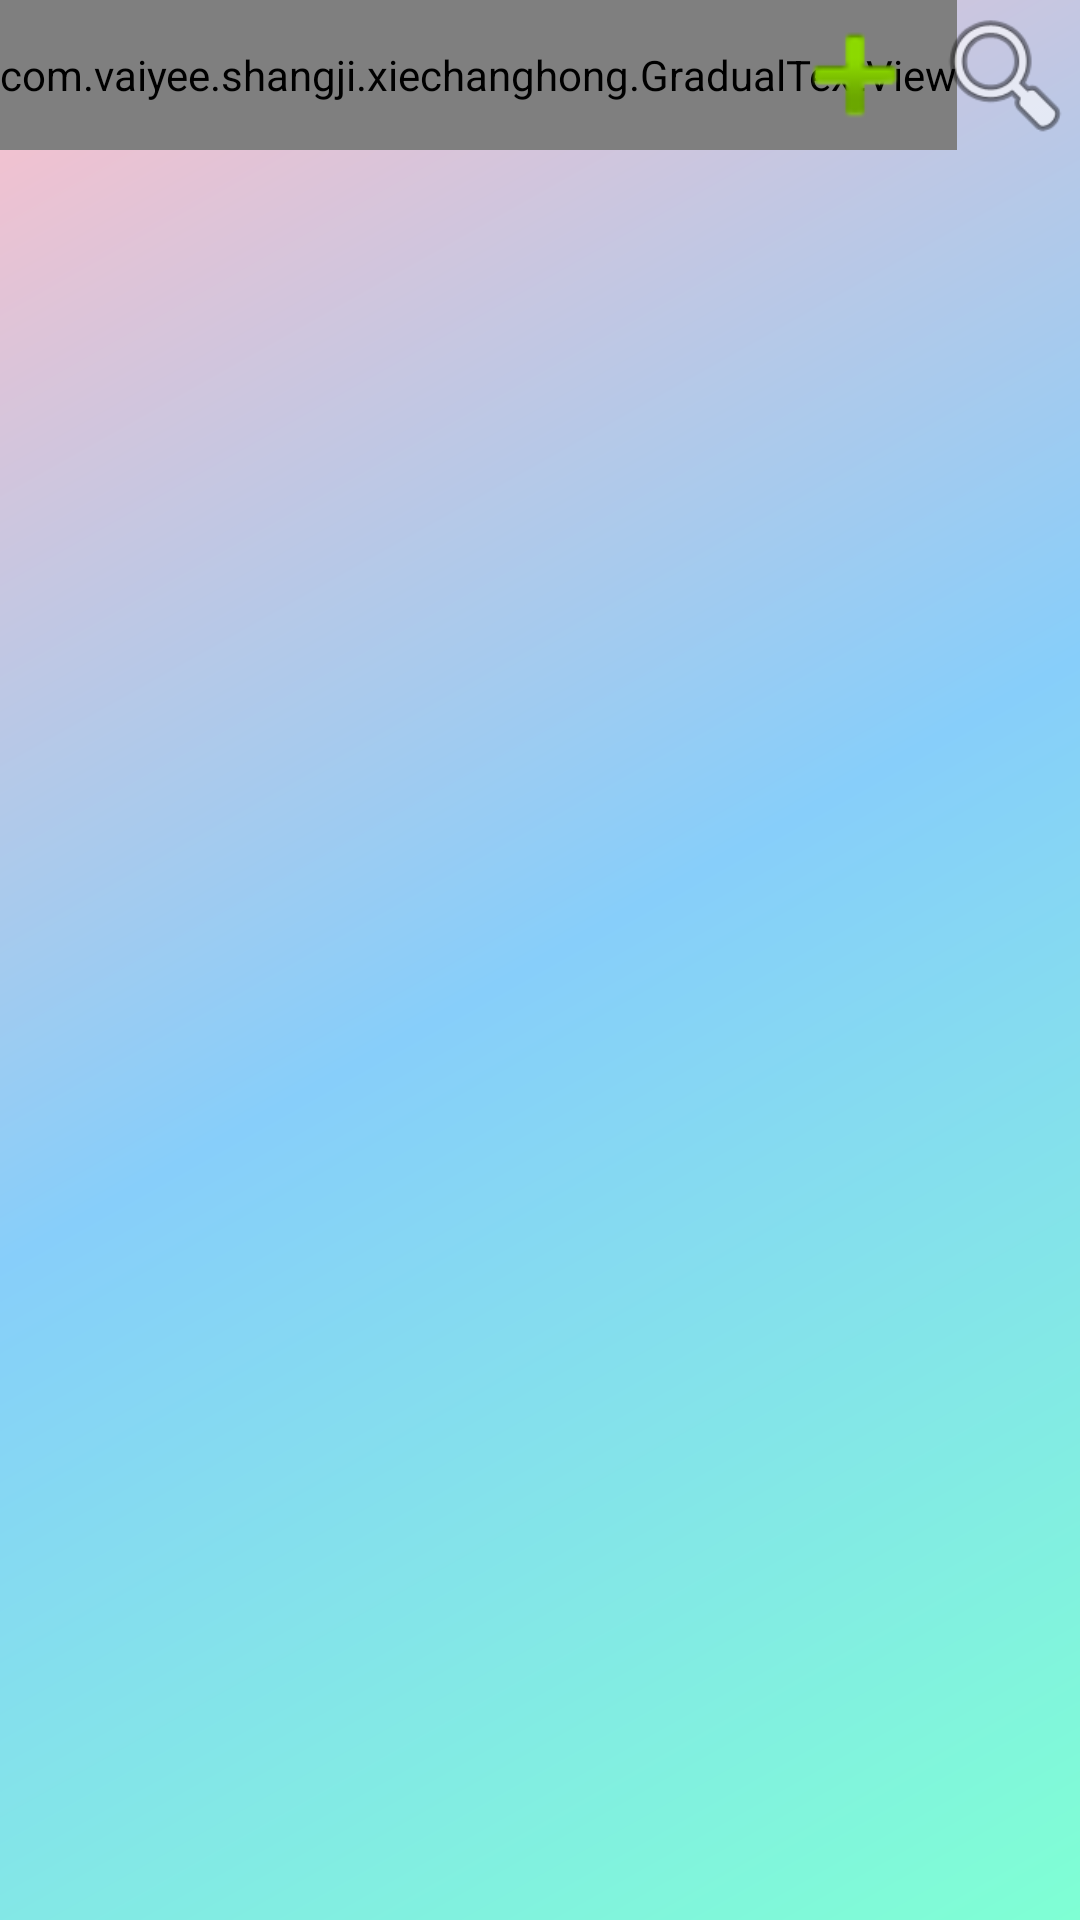

Write the Android layout XML for this screen, with the resource values it uses.
<!-- AndroidManifest.xml: application theme AppTheme -->
<!-- res/layout/activity_main.xml -->
<?xml version="1.0" encoding="utf-8"?>
<FrameLayout
    xmlns:android="http://schemas.android.com/apk/res/android"
    xmlns:app="http://schemas.android.com/apk/res-auto"
    xmlns:tools="http://schemas.android.com/tools"
    android:layout_height="match_parent"
    android:layout_width="match_parent">

<LinearLayout
    android:layout_width="match_parent"
    android:layout_height="match_parent"
    android:orientation="vertical"
    android:fitsSystemWindows="true"
    android:background="@drawable/button_pressd"
    tools:context="com.vaiyee.shangji.xiechanghong.MainActivity">
    <RelativeLayout
        android:layout_width="match_parent"
        android:layout_height="50dp"
        >

        <com.vaiyee.shangji.xiechanghong.GradualTextView
            style="@style/AppTheme"
            android:layout_width="wrap_content"
            android:layout_height="match_parent"
            android:layout_alignParentLeft="true"
            android:layout_alignParentStart="true"
            android:id="@+id/tt"
            android:gravity="center"
            android:text="日记本"
            android:textSize="25sp" />

        <TextView
            android:id="@+id/show_all"
            android:layout_width="wrap_content"
            android:layout_height="wrap_content"
            android:layout_centerInParent="true"
            android:text="显示所有"
            android:visibility="gone"
            android:textColor="@color/colorAccent"
            android:textSize="20sp" />

        <ImageView
            android:id="@+id/add"
            android:layout_width="50dp"
            android:layout_height="match_parent"
            android:layout_alignParentTop="true"
            android:layout_toLeftOf="@+id/search"
            android:layout_toStartOf="@+id/search"
            android:background="@drawable/view_click_bg"
            android:src="@android:drawable/ic_input_add" />

        <ImageView
            android:id="@+id/search"
            android:layout_width="50dp"
            android:layout_height="match_parent"
            android:layout_alignParentEnd="true"
            android:background="@drawable/view_click_bg"
            android:layout_alignParentRight="true"
            android:layout_alignParentTop="true"
            android:src="@android:drawable/ic_menu_search" />
    </RelativeLayout>
<android.support.v7.widget.RecyclerView
    android:layout_width="match_parent"
    android:layout_height="match_parent"
    android:id="@+id/riji_list">

</android.support.v7.widget.RecyclerView>
</LinearLayout>
</FrameLayout>
<!-- resources referenced by this layout -->
<resources>
  <color name="colorAccent">#FF4081</color>
  <!-- drawable button_pressd (drawable) -->
  <?xml version="1.0" encoding="utf-8"?>
  <shape xmlns:android="http://schemas.android.com/apk/res/android">
     
      <gradient
          android:angle="135"
          android:endColor="#FFC0CB"
          android:startColor="#7FFFD4"
          android:centerColor="#87CEFA"/>
  </shape>
  <!-- drawable view_click_bg (drawable) -->
  <?xml version="1.0" encoding="utf-8"?>
  <selector xmlns:android="http://schemas.android.com/apk/res/android">
  <item
      android:state_pressed="true"
      android:drawable="@color/clickBg"></item>
  </selector>
  <style name="AppTheme" parent="Theme.AppCompat.Light.NoActionBar">
          
          <item name="colorPrimary">@color/colorPrimary</item>
          <item name="colorPrimaryDark">@color/colorPrimaryDark</item>
          <item name="colorAccent">@color/colorAccent</item>
      </style>
  <color name="clickBg">#00F5FF</color>
  <color name="colorPrimary">#3F51B5</color>
  <color name="colorPrimaryDark">#303F9F</color>
</resources>
